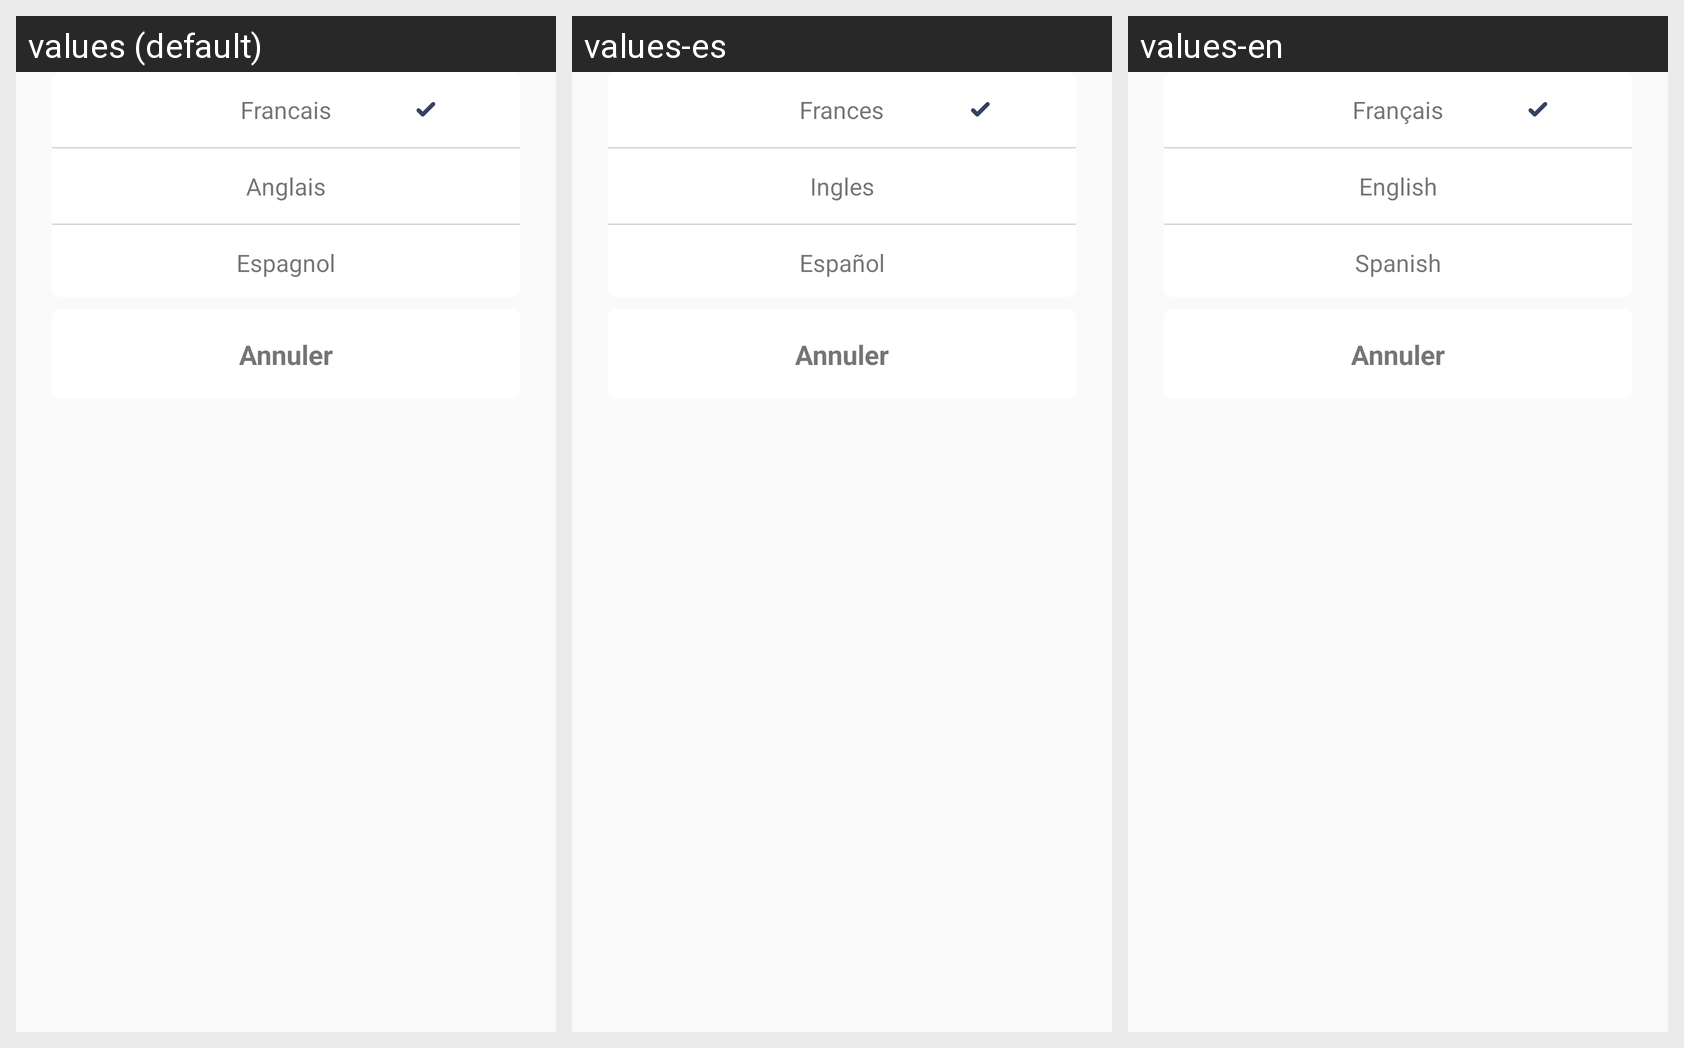

This grid shows one Android layout under several languages. Give, for every string resource on the screen, its name, the default text and each shown locale's text.
Android screen res/layout/bottom_sheet_dialog_langue.xml rendered under 3 locales, left to right: values (default), values-es, values-en. Device: Nexus 5 (rendered at 1080×1920; each locale shown at half size, 540×960, under a caption strip naming it); theme StradaAppThemeBlue.
Strings drawn on this screen, with the default value and each locale's value (text and hints the layout hard-codes, and strings that could not be matched under every locale, appear in the picture but are not listed):

francais
  values: Francais
  values-es: Frances
  values-en: Français

anglais
  values: Anglais
  values-es: Ingles
  values-en: English

espagnol
  values: Espagnol
  values-es: Español
  values-en: Spanish
